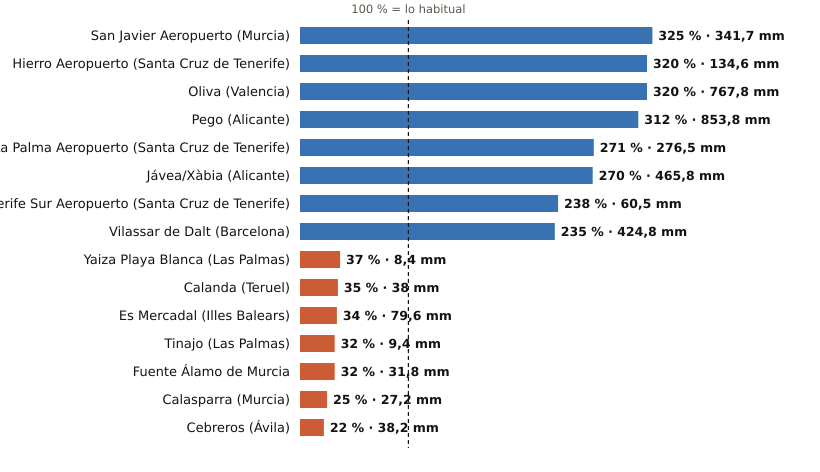

Source data for this figure (header and first rows):
estacion, provincia, indicativo, mm_otono, referencia_mm, pct, periodo_referencia, hasta, hora
San Javier Aeropuerto, Murcia, 7031X, 341.7, 105.0, 325, 2011-2025, 2026-11-24, 6
Hierro Aeropuerto, Santa Cruz de Tenerife, C929I, 134.6, 42.1, 320, 1991-2020, 2026-11-24, 6
Oliva, Valencia, 8058X, 767.8, 240.2, 320, 1991-2020, 2026-11-24, 6
Pego, Alicante, 8057C, 853.8, 273.7, 312, 2011-2025, 2026-11-24, 4
La Palma Aeropuerto, Santa Cruz de Tenerife, C139E, 276.5, 102.0, 271, 1991-2020, 2026-11-24, 5
Jávea/Xàbia, Alicante, 8050X, 465.8, 172.8, 270, 1997-2025, 2026-11-24, 6
Tenerife Sur Aeropuerto, Santa Cruz de Tenerife, C429I, 60.5, 25.4, 238, 1991-2020, 2026-11-24, 5
Vilassar de Dalt, Barcelona, 0244X, 424.8, 180.4, 235, 2009-2025, 2026-11-24, 6
Yaiza Playa Blanca, Las Palmas, C019V, 8.4, 23.0, 37, 1991-2020, 2026-11-24, 4
Calanda, Teruel, 9569A, 38.0, 108.6, 35, 1991-2020, 2026-11-24, 6
Es Mercadal, Illes Balears, B825B, 79.6, 236.8, 34, 2009-2025, 2026-11-24, 6
Tinajo, Las Palmas, C048W, 9.4, 29.7, 32, 2010-2025, 2026-11-24, 4
Fuente Álamo de Murcia, Murcia, 7023X, 31.8, 99.1, 32, 2008-2025, 2026-11-24, 4
Calasparra, Murcia, 7121A, 27.2, 106.7, 25, 2008-2025, 2026-11-24, 5
Cebreros, Ávila, 3337U, 38.2, 173.2, 22, 2010-2025, 2026-11-24, 6
